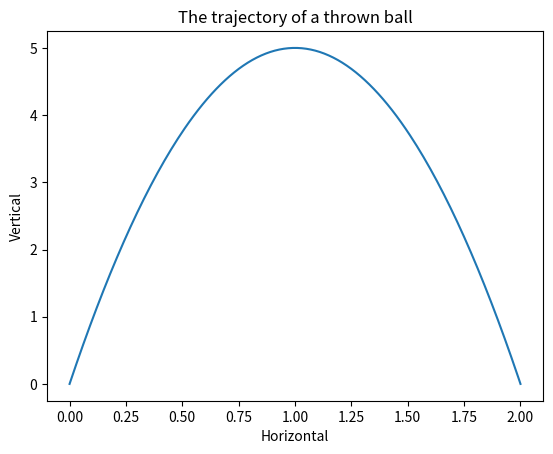

Reproduce this figure in Python.
'''
outfielder.py

v1 = 0.99m/s
v2 = 9.99m/s

10x - 5x^2

pip install matploit

'''
# %%
import matplotlib.pyplot as plt

def ball_trajectory(x):
    location = 10 * x - 5 * (x**2)
    return location

xs = [x/100 for x in list(range(201))]
ys = [ball_trajectory(x) for x in xs]
plt.plot(xs, ys)
plt.title('The trajectory of a thrown ball')
plt.xlabel('Horizontal')
plt.ylabel('Vertical')
plt.show()

# %%